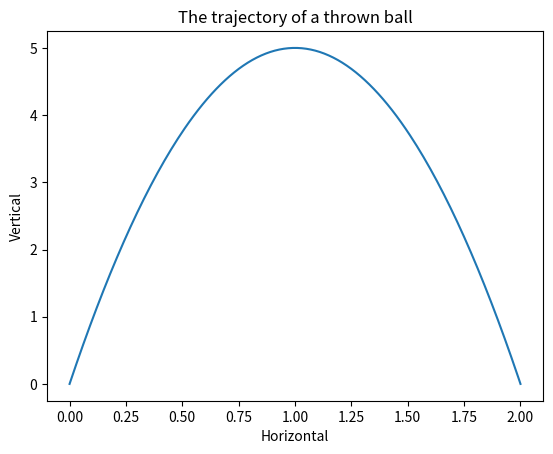

Reproduce this figure in Python.
'''
outfielder.py

v1 = 0.99m/s
v2 = 9.99m/s

10x - 5x^2

pip install matploit

'''
# %%
import matplotlib.pyplot as plt

def ball_trajectory(x):
    location = 10 * x - 5 * (x**2)
    return location

xs = [x/100 for x in list(range(201))]
ys = [ball_trajectory(x) for x in xs]
plt.plot(xs, ys)
plt.title('The trajectory of a thrown ball')
plt.xlabel('Horizontal')
plt.ylabel('Vertical')
plt.show()

# %%